Run: headless pygame with SDL's dummy video driver; simulated clock (each Clock.tick advances the game by its frame time, no real sleeping); random seed 0; keys injected as events and as key.get_pressed() state; mouse plan: one left click at the window centre at the start of phase 2, then a move to the lower-right quarter at the start of phase 3.
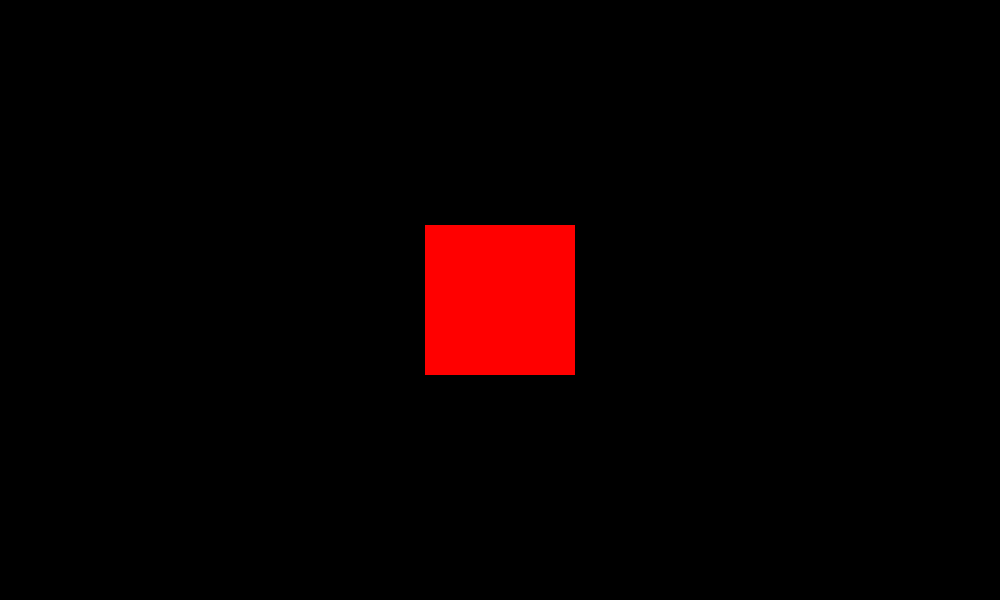
Frame 1 of 4 · flips 1–60 · no input
Frame 2 of 4 · flips 61–180 · clicked the window centre · tapped SPACE, RETURN · held RIGHT (→), D · screen unchanged from frame 1, image omitted
Frame 3 of 4 · flips 181–300 · moved the mouse to the lower-right quarter · held DOWN (↓), S · screen unchanged from frame 2, image omitted
Frame 4 of 4 · flips 301–420 · held LEFT (←), A, UP (↑), W · screen unchanged from frame 3, image omitted

The pygame program that drew these frames:

#!/usr/bin/env python3
# -*- coding: utf-8 -*-
# File              : moving-sc.py
# Author            : Teguh Satya <teguhsatyadhr@gmail.com>
# Date              : 24.04.2021
# Last Modified Date: 24.04.2021
# Last Modified By  : Teguh Satya <teguhsatyadhr@gmail.com>


import os,sys
import pygame as pg #lazy but responsible (avoid namespace flooding)

class Character:
    def __init__(self,rect):
        self.rect = pg.Rect(rect)
        self.click = False
        self.image = pg.Surface(self.rect.size).convert()
        self.image.fill((255,0,0))
    def update(self,surface):
        if self.click:
            self.rect.center = pg.mouse.get_pos()
        surface.blit(self.image,self.rect)

def main(Surface,Player):
    game_event_loop(Player)
    Surface.fill(0)
    Player.update(Surface)


def game_event_loop(Player):
    for event in pg.event.get():
        if event.type == pg.MOUSEBUTTONDOWN:
            if Player.rect.collidepoint(event.pos):
                Player.click = True
        elif event.type == pg.MOUSEBUTTONUP:
            Player.click = False
        elif event.type == pg.QUIT:
            pg.quit(); sys.exit()

if __name__ == "__main__":
    os.environ['SDL_VIDEO_CENTERED'] = '1'
    pg.init()
    Screen = pg.display.set_mode((1000,600))
    MyClock = pg.time.Clock()
    MyPlayer = Character((0,0,150,150))
    MyPlayer.rect.center = Screen.get_rect().center
    while 1:
        main(Screen,MyPlayer)
        pg.display.update()
        MyClock.tick(60)
